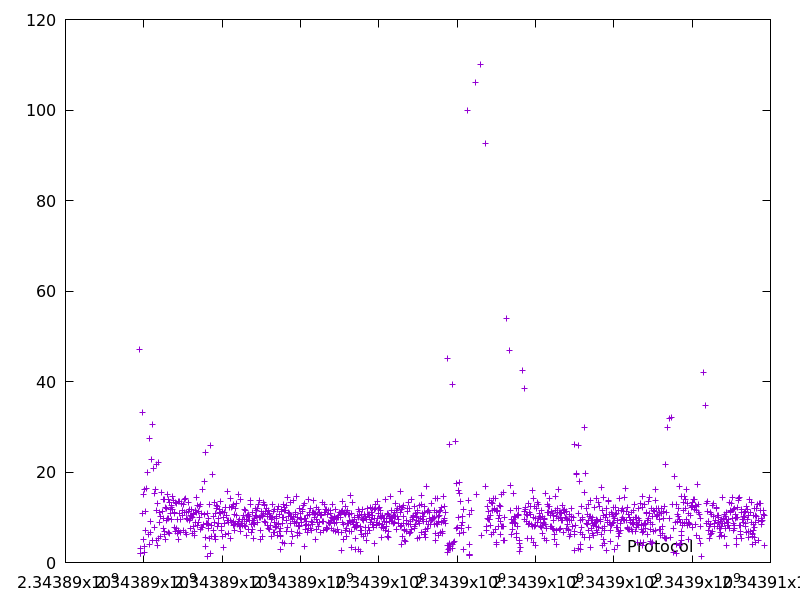

Data behind this chart, as committed beside it:
2343889898.661705, 47.148534999999995
2343889916, 3.071
2343889918, 2.082
2343889920, 1.971
2343889963, 33.1
2343889974, 10.79
2343889983, 5.046
2343890002, 15.14
2343890019, 16.25
2343890021, 2.218
2343890025, 3.67
2343890038, 7.178
2343890049, 11.19
2343890072, 16.39
2343890100, 19.84
2343890106, 6.308
2343890134, 27.34
2343890145, 3.962
2343890159, 6.596
2343890169, 9.167
2343890192, 22.79
2343890223, 30.54
2343890228, 4.934
2343890249, 20.71
2343890265, 15.36
2343890273, 7.848
2343890290, 16.19
2343890314, 21.75
2343890321, 4.822
2343890334, 11.5
2343890337, 3.702
2343890354, 13.02
2343890365, 5.408
2343890388, 22.22
2343890401, 11.07
2343890410, 8.883
2343890427, 10.19
2343890438, 5.848
2343890459, 15.4
2343890479, 11.34
2343890493, 13.98
2343890503, 9.687
2343890511, 7.638
2343890518, 6.888
2343890532, 14.03
2343890538, 6.186
2343890553, 12.09
2343890558, 5.189
2343890567, 9.288
2343890579, 11.97
2343890593, 9.848
2343890608, 15.13
2343890622, 13.91
2343890629, 6.728
2343890639, 9.851
2343890648, 6.345
2343890661, 13.29
2343890673, 11.79
2343890684, 10.95
2343890696, 12.53
2343890706, 9.556
... 1,256 more rows
